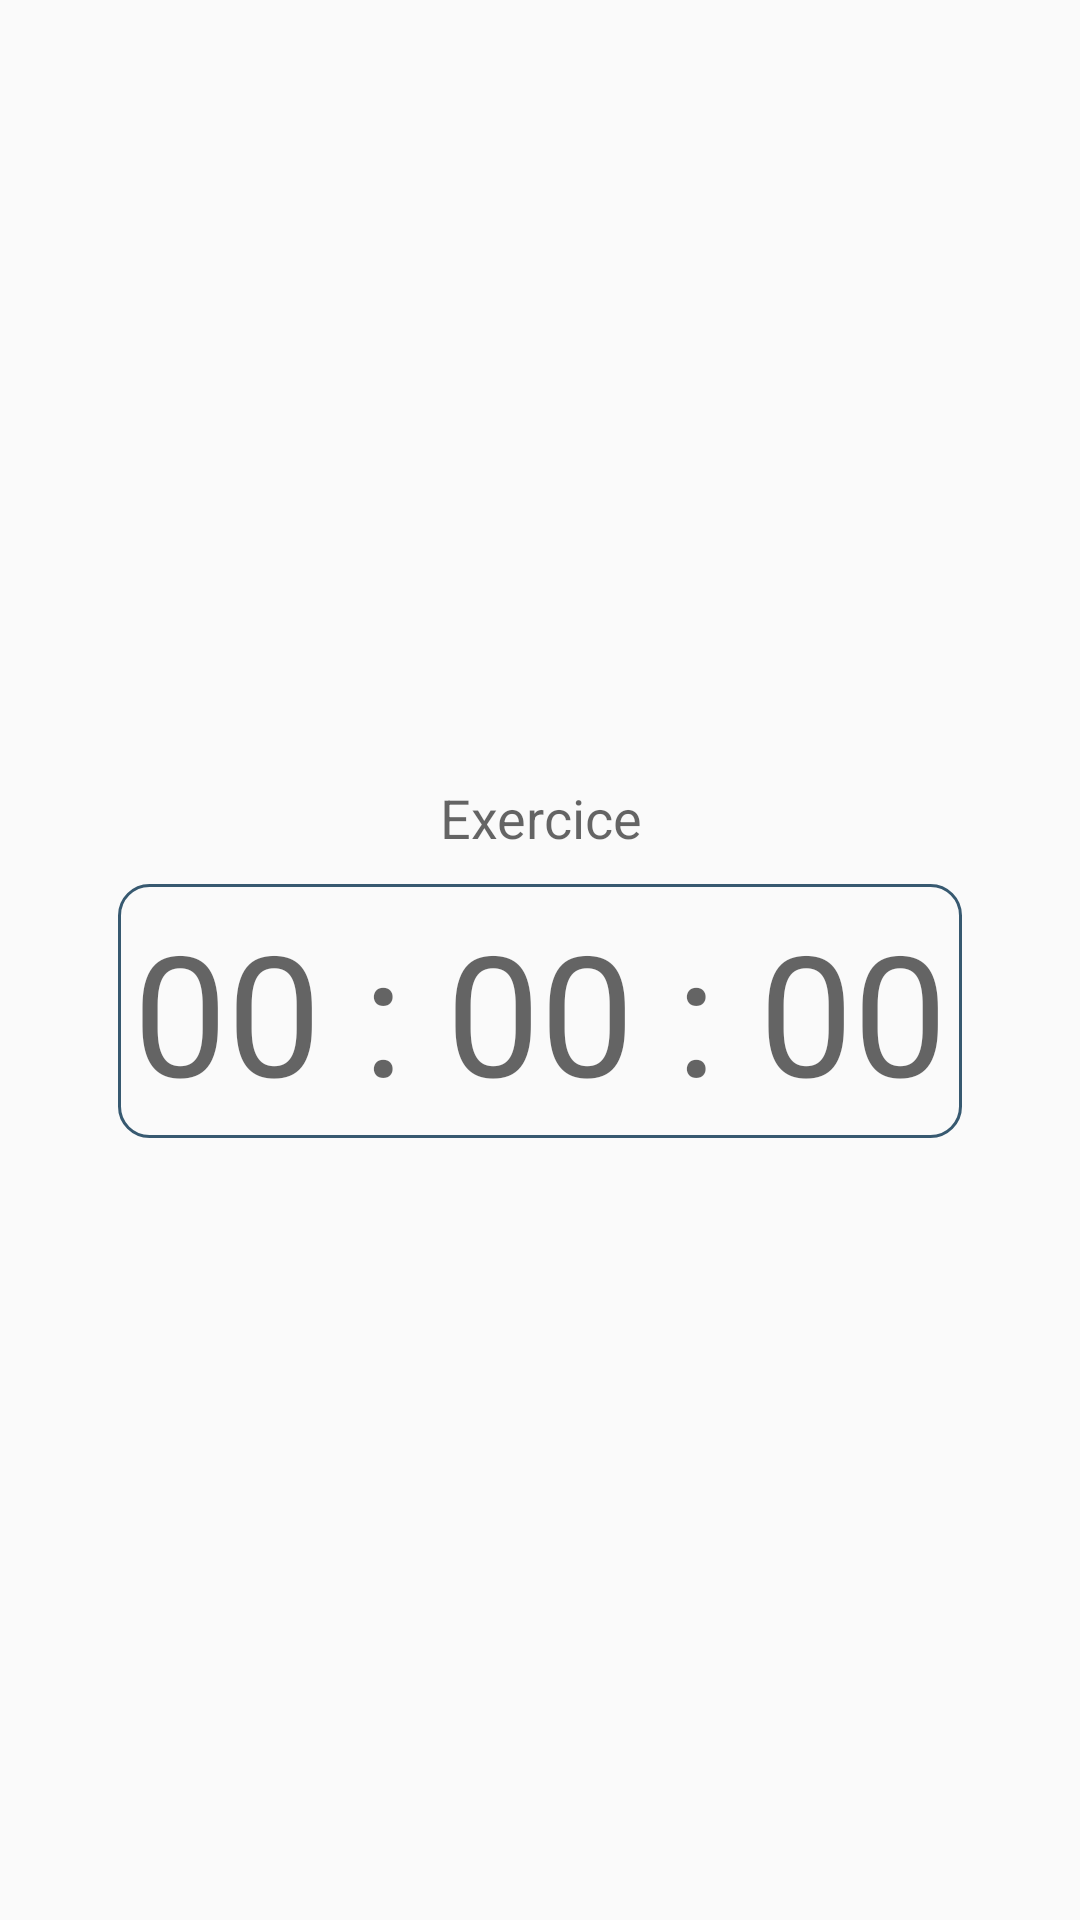

Layout XML and referenced resources for this Android screen:
<!-- AndroidManifest.xml: application theme AppTheme -->
<!-- res/layout/chrono_frag_affichage.xml -->
<?xml version="1.0" encoding="utf-8"?>
<LinearLayout xmlns:android="http://schemas.android.com/apk/res/android"
    android:layout_width="match_parent"
    android:layout_height="fill_parent"
    android:gravity="center"
    android:orientation="vertical">

    <TextView
        android:id="@+id/txtDescChrono"
        android:layout_width="wrap_content"
        android:layout_height="wrap_content"
        android:layout_gravity="center"
        android:gravity="center"
        android:text="Exercice"
        android:textAppearance="?android:attr/textAppearanceMedium" />

    <TextView
        android:id="@+id/txtChrono"
        android:layout_width="wrap_content"
        android:layout_height="wrap_content"
        android:layout_gravity="center"

        android:layout_marginTop="10dp"
        android:background="@drawable/txtchronobackground"
        android:text="00 : 00 : 00"
        android:textAppearance="@style/Base.TextAppearance.AppCompat.Display3" />
</LinearLayout>
<!-- resources referenced by this layout -->
<resources>
  <!-- drawable txtchronobackground (drawable) -->
  <?xml version="1.0" encoding="utf-8"?>
      <shape xmlns:android="http://schemas.android.com/apk/res/android"  >
  
           <corners
              android:radius="10dp"
          />
          <stroke
              android:width="1dp"
              android:color="#375970"
          />
          <padding android:bottom="5dp" android:left="5dp" android:right="5dp" android:top="5dp"/>
      </shape>
  <style name="AppTheme" parent="Theme.AppCompat.Light.DarkActionBar">
  
      </style>
</resources>
